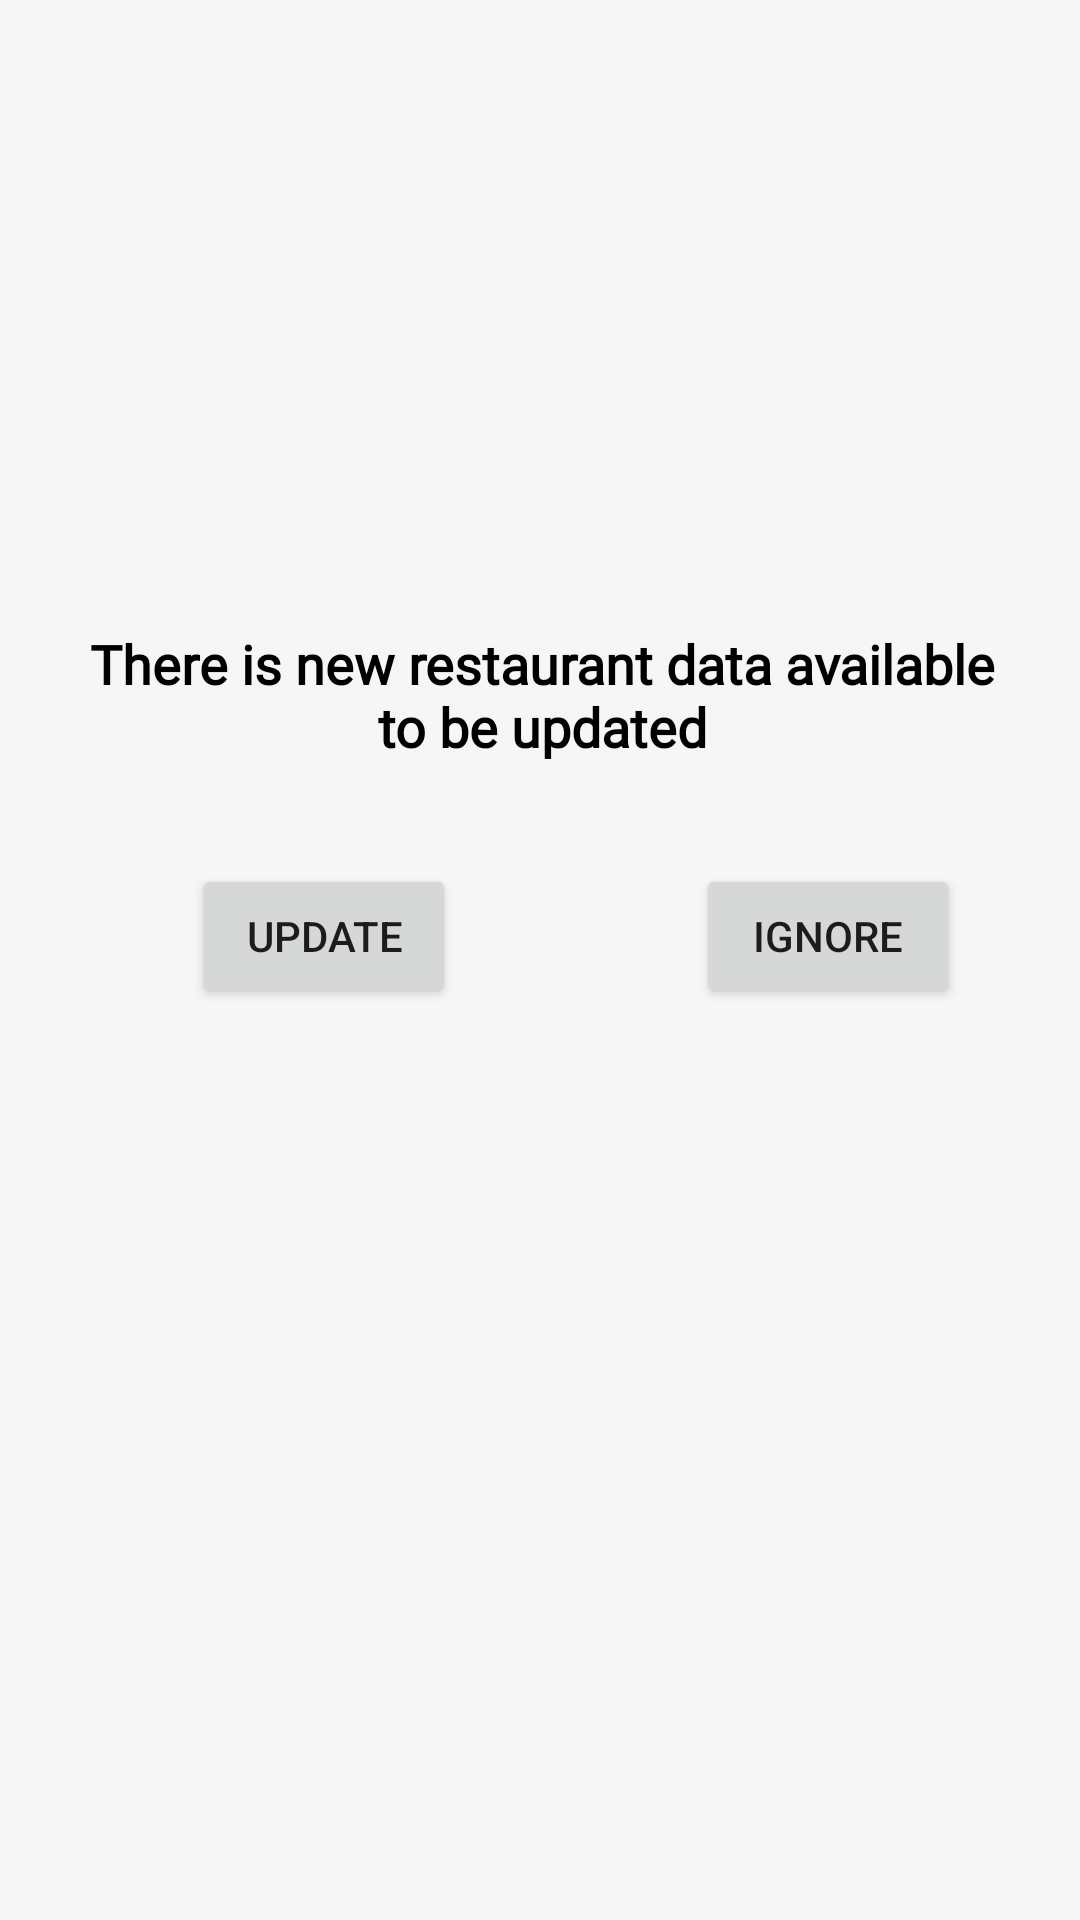

Produce the Android XML layout that renders to this screen, including the resource entries it uses.
<!-- AndroidManifest.xml: application theme AppTheme -->
<!-- res/layout/activity_restaurant_update_popup.xml -->
<?xml version="1.0" encoding="utf-8"?>
<androidx.constraintlayout.widget.ConstraintLayout xmlns:android="http://schemas.android.com/apk/res/android"
    xmlns:app="http://schemas.android.com/apk/res-auto"
    xmlns:tools="http://schemas.android.com/tools"
    android:layout_width="match_parent"
    android:layout_height="wrap_content"
    android:background="@drawable/popup_background"
    tools:context=".ui.popups.restaurantUpdatePopup">

    <TextView
        android:id="@+id/newDataTitle"
        android:layout_width="322dp"
        android:layout_height="59dp"
        android:fontFamily="@font/cuprum"
        android:text="@string/there_is_new_restaurant_data_available_to_be_updated"
        android:textAlignment="center"
        android:textColor="#000000"
        android:textSize="18sp"
        android:textStyle="bold"
        app:layout_constraintBottom_toBottomOf="parent"
        app:layout_constraintEnd_toEndOf="parent"
        app:layout_constraintHorizontal_bias="0.516"
        app:layout_constraintStart_toStartOf="parent"
        app:layout_constraintTop_toTopOf="parent"
        app:layout_constraintVertical_bias="0.36" />

    <Button
        android:id="@+id/restaurantUpdateButton"
        android:layout_width="wrap_content"
        android:layout_height="wrap_content"
        android:layout_marginStart="64dp"
        android:layout_marginTop="20dp"
        android:text="@string/update"
        app:layout_constraintEnd_toStartOf="@+id/ignoreButton"
        app:layout_constraintHorizontal_bias="0.017"
        app:layout_constraintStart_toStartOf="parent"
        app:layout_constraintTop_toBottomOf="@+id/newDataTitle" />

    <Button
        android:id="@+id/restaurantIgnoreButton"
        android:layout_width="wrap_content"
        android:layout_height="wrap_content"
        android:layout_marginTop="20dp"
        android:layout_marginEnd="40dp"
        android:text="@string/ignore"
        app:layout_constraintEnd_toEndOf="parent"
        app:layout_constraintTop_toBottomOf="@+id/newDataTitle" />
</androidx.constraintlayout.widget.ConstraintLayout>
<!-- resources referenced by this layout -->
<resources>
  <!-- drawable popup_background (drawable) -->
  <?xml version="1.0" encoding="utf-8"?>
  <shape xmlns:android="http://schemas.android.com/apk/res/android">
      <solid android:color="#F6F6F6" />
  </shape>
  <string name="ignore">ignore</string>
  <string name="there_is_new_restaurant_data_available_to_be_updated">There is new restaurant data available to be updated</string>
  <string name="update">update</string>
  <style name="AppTheme" parent="Theme.AppCompat.Light.NoActionBar">
          
          <item name="colorPrimary">@color/colorPrimary</item>
          <item name="colorPrimaryDark">@color/colorPrimaryDark</item>
          <item name="colorAccent">@color/colorAccent</item>
      </style>
  <color name="colorPrimary">#6200EE</color>
  <color name="colorPrimaryDark">#7c4b6e</color>
  <color name="colorAccent">#03DAC5</color>
</resources>
